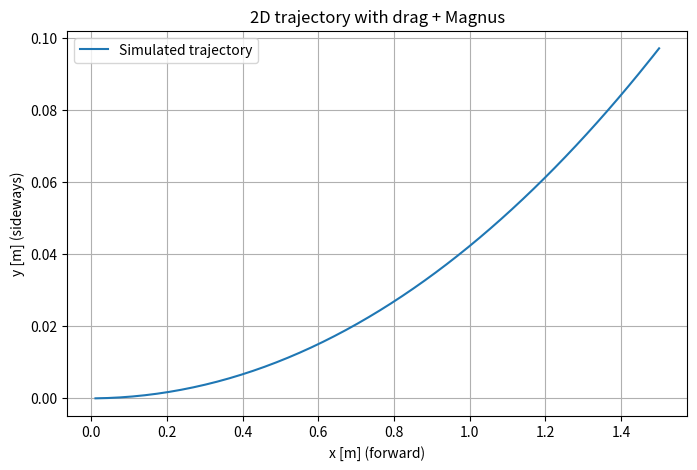

Write Python code to recreate this figure.
# -*- coding: utf-8 -*-
"""Turret_trajectory_calculator.ipynb

Automatically generated by Colab.

Original file is located at
    https://colab.research.google.com/drive/1uFHeeOobNS8Q7c7v4J55OUipPbPnRcnp
"""

import numpy as np
import matplotlib.pyplot as plt

"""###상수 값들 입력"""

rho = 1.2          # air density [kg/m^3]
Cd = 0.47          # ping-pong ball drag coefficient (initial guess)
m = 0.0027         # ball mass [kg]
r_ball = 0.02      # ball radius [m]
A = np.pi * r_ball**2
R_wheel = 0.03     # wheel radius [m] (diameter 6 cm)

dt = 0.001
T_end = 1.0

"""###WHEEL RPM 입력"""

rpm1 = 6000
rpm2 = 1000

# 3. 휠 표면속도
# =========================
v1 = 2 * np.pi * R_wheel * rpm1 / 60
v2 = 2 * np.pi * R_wheel * rpm2 / 60

# =========================
# 4. 초기 공 속도 / 회전
# =========================
v0 = (v1 + v2) / 2
omega = (v1 - v2) / (2 * r_ball)   # rad/s
ball_rpm = omega * 60 / (2 * np.pi)

"""### 초기 상태 정의"""

x = 0.0
y = 0.0

vx = v0      # 전진 방향 초기속도
vy = 0.0     # 측면 방향 초기속도

xs = []
ys = []
vxs = []
vys = []
times = []

"""### 시뮬레이션

"""

# 6. 뉴턴 방정식을 사용한 시뮬레이션

for t in np.arange(0, T_end, dt):
    v = np.sqrt(vx**2 + vy**2)
    if v < 1e-8:
        break

    # spin ratio
    S = omega * r_ball / v

    # lift coefficient (simple approximation)
    CL = 0.4 * S

    # Drag force magnitude
    FD = 0.5 * rho * Cd * A * v**2

    # Drag force components
    FDx = -FD * (vx / v)
    FDy = -FD * (vy / v)

    # Magnus force magnitude
    FM = 0.5 * rho * CL * A * v**2

    # 단순 2D 측면 커브 모델: Magnus는 +y 방향
    FMx = 0.0
    FMy = FM

    # Total acceleration
    ax = (FDx + FMx) / m
    ay = (FDy + FMy) / m

    # Update velocity
    vx += ax * dt
    vy += ay * dt

    # Update position
    x += vx * dt
    y += vy * dt

    xs.append(x)
    ys.append(y)
    vxs.append(vx)
    vys.append(vy)
    times.append(t)

    # 목표 거리쯤에서 종료하고 싶으면
    if x >= 1.5:   # 1.5 m
        break

"""### 결과 출력"""

# =========================
# 7. 결과 출력
# =========================
print("\n===== Final State =====")
print(f"final x = {x:.3f} m")
print(f"final y = {y:.3f} m")
print(f"final vx = {vx:.3f} m/s")
print(f"final vy = {vy:.3f} m/s")

# =========================
# 8. 궤적 그래프
# =========================
plt.figure(figsize=(8,5))
plt.plot(xs, ys, label='Simulated trajectory')
plt.xlabel('x [m] (forward)')
plt.ylabel('y [m] (sideways)')
plt.title('2D trajectory with drag + Magnus')
plt.grid(True)
plt.legend()
plt.show()

'''
# =========================
# 9. 속도 그래프
# =========================
plt.figure(figsize=(8,5))
plt.plot(times, vxs, label='vx')
plt.plot(times, vys, label='vy')
plt.xlabel('time [s]')
plt.ylabel('velocity [m/s]')
plt.title('Velocity components')
plt.grid(True)
plt.legend()
plt.show()
'''
